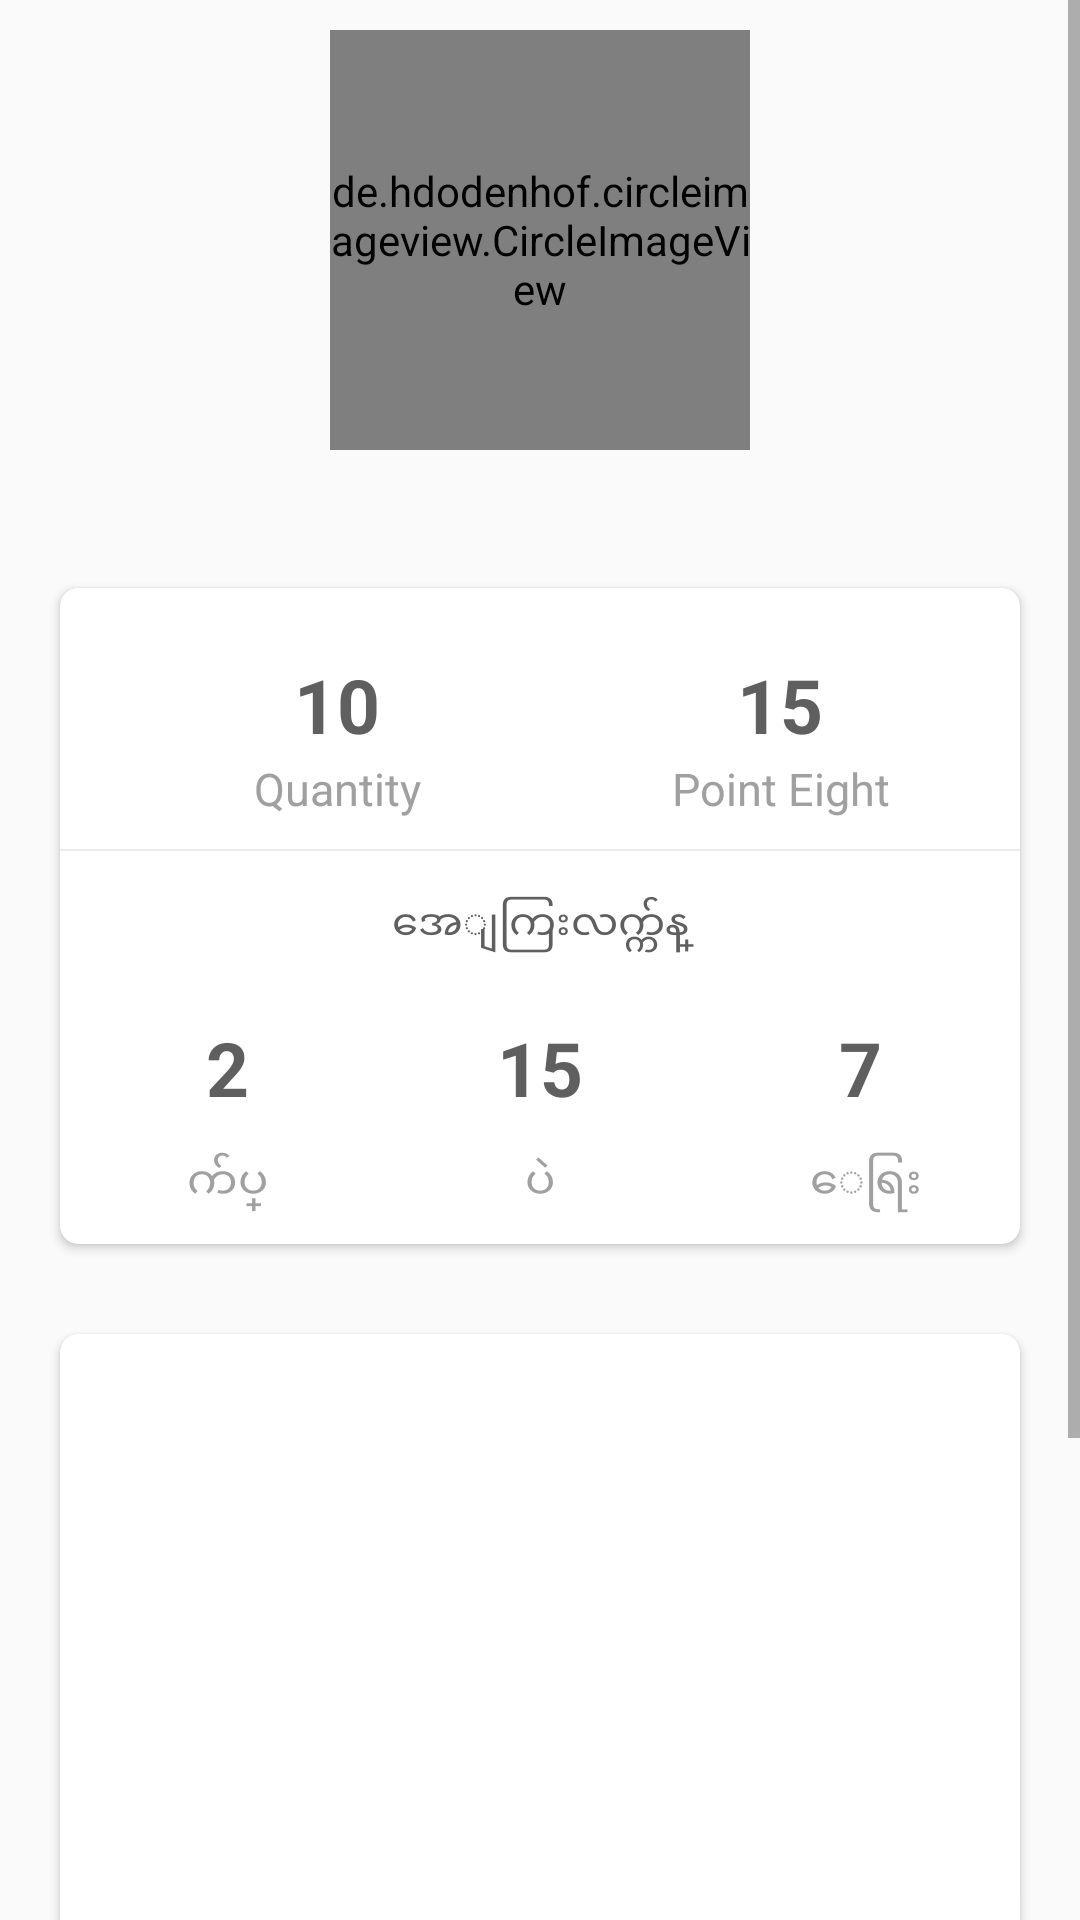

Write the Android layout XML for this screen, with the resource values it uses.
<!-- AndroidManifest.xml: application theme AppTheme -->
<!-- res/layout/fragment_customer_rank.xml -->
<?xml version="1.0" encoding="utf-8"?>
<LinearLayout xmlns:android="http://schemas.android.com/apk/res/android"
    xmlns:tools="http://schemas.android.com/tools"
    android:layout_width="match_parent"
    android:layout_height="match_parent"
    android:orientation="vertical"
    xmlns:app="http://schemas.android.com/apk/res-auto"
    tools:context=".Fragments.CustomerRankFragment"
    android:layout_marginTop="56dp">

    

    <android.support.v4.widget.NestedScrollView
       android:scrollbars="vertical"
        android:layout_width="match_parent"
        android:layout_height="wrap_content">


    <LinearLayout
        android:orientation="vertical"
        android:layout_width="match_parent"
        android:layout_height="match_parent">





    <de.hdodenhof.circleimageview.CircleImageView
        xmlns:app="http://schemas.android.com/apk/res-auto"
        android:id="@+id/profile_image"
        android:layout_width="140dp"
        android:layout_height="140dp"
        android:layout_marginTop="10dp"
        app:civ_border_width="2dp"
        android:layout_gravity="center"
        app:civ_border_color="#FF000000"/>

        <TextView
            android:textSize="20sp"
            android:id="@+id/customerName"
            android:layout_marginTop="5dp"
            android:layout_width="match_parent"
            android:layout_height="wrap_content"
            android:textAlignment="center"
            android:textColor="#4A69FF"/>

        <android.support.v7.widget.CardView
            style="@style/ForCard"
            app:cardCornerRadius="6dp"
            >

            <LinearLayout
                android:layout_width="match_parent"
                android:layout_height="match_parent"
                android:orientation="vertical"
                android:weightSum="10">


                <LinearLayout
                    android:layout_width="match_parent"
                    android:layout_height="wrap_content"
                    android:layout_marginTop="20dp"
                    android:orientation="horizontal"
                    android:weightSum="10">

                    <TextView
                        android:id="@+id/pointNumber"
                        android:layout_width="match_parent"
                        android:layout_height="wrap_content"
                        android:layout_marginLeft="25dp"
                        android:layout_marginTop="2dp"
                        android:layout_weight="5"
                        android:gravity="center"
                        android:text="10"
                        android:textColor="#5f5f5f"
                        android:textSize="25sp"
                        android:textStyle="bold" />

                    <TextView
                        android:id="@+id/pointEight"
                        android:layout_width="match_parent"
                        android:layout_height="wrap_content"
                        android:layout_marginLeft="20dp"
                        android:layout_marginTop="2dp"
                        android:layout_marginRight="20dp"
                        android:layout_weight="5"
                        android:gravity="center"
                        android:text="15"
                        android:textColor="#5f5f5f"
                        android:textSize="25sp"
                        android:textStyle="bold" />


                </LinearLayout>


                <LinearLayout
                    android:layout_width="match_parent"
                    android:layout_height="wrap_content"
                    android:orientation="horizontal"
                    android:weightSum="10">

                    <TextView
                        android:layout_width="match_parent"
                        android:layout_height="wrap_content"
                        android:layout_marginLeft="25dp"
                        android:layout_marginTop="1dp"
                        android:layout_weight="5"
                        android:gravity="center"
                        android:text="Quantity"
                        android:textColor="#A0A0A0"
                        android:textSize="15sp" />

                    <TextView
                        android:layout_width="match_parent"
                        android:layout_height="wrap_content"
                        android:layout_marginLeft="20dp"
                        android:layout_marginTop="1dp"
                        android:layout_marginRight="20dp"
                        android:layout_weight="5"
                        android:gravity="center"
                        android:text="Point Eight"
                        android:textColor="#A0A0A0"
                        android:textSize="15sp" />

                </LinearLayout>


                <View
                    android:layout_width="match_parent"
                    android:layout_height="0.5dp"
                    android:layout_marginTop="10dp"
                    android:background="#ebebeb" />

                <TextView
                    android:layout_width="match_parent"
                    android:layout_height="wrap_content"
                    android:layout_marginTop="15dp"
                    android:text="အေျကြးလက္က်န္"
                    android:textAlignment="center"
                    android:textColor="#5f5f5f" />

                <LinearLayout
                    android:layout_width="match_parent"
                    android:layout_height="wrap_content"
                    android:layout_marginTop="20dp"
                    android:layout_marginBottom="10dp"
                    android:orientation="horizontal"
                    android:weightSum="15">

                    <TextView
                        android:id="@+id/customerRemainKyat"
                        android:layout_width="match_parent"
                        android:layout_height="wrap_content"
                        android:layout_marginLeft="25dp"
                        android:layout_marginTop="1dp"
                        android:layout_marginRight="20dp"
                        android:layout_weight="5"
                        android:gravity="center"
                        android:text="2"
                        android:textColor="#5f5f5f"
                        android:textSize="25sp"
                        android:textStyle="bold" />

                    <TextView
                        android:id="@+id/customerRemaiPal"
                        android:layout_width="match_parent"
                        android:layout_height="wrap_content"
                        android:layout_marginLeft="20dp"
                        android:layout_marginTop="1dp"
                        android:layout_marginRight="20dp"
                        android:layout_weight="5"
                        android:gravity="center"
                        android:text="15"
                        android:textColor="#5f5f5f"
                        android:textSize="25sp"
                        android:textStyle="bold" />

                    <TextView
                        android:id="@+id/customerRemaiYae"
                        android:layout_width="match_parent"
                        android:layout_height="wrap_content"
                        android:layout_marginLeft="20dp"
                        android:layout_marginTop="1dp"
                        android:layout_marginRight="20dp"
                        android:layout_weight="5"
                        android:gravity="center"
                        android:text="7"
                        android:textColor="#5f5f5f"
                        android:textSize="25sp"
                        android:textStyle="bold" />

                </LinearLayout>


                <LinearLayout
                    android:layout_width="match_parent"
                    android:layout_height="wrap_content"
                    android:layout_marginBottom="10dp"
                    android:orientation="horizontal"
                    android:weightSum="15">

                    <TextView
                        android:layout_width="match_parent"
                        android:layout_height="wrap_content"
                        android:layout_marginLeft="25dp"
                        android:layout_marginTop="1dp"
                        android:layout_marginRight="20dp"
                        android:layout_weight="5"
                        android:gravity="center"
                        android:text="က်ပ္"
                        android:textColor="#A0A0A0"
                        android:textSize="15sp" />

                    <TextView
                        android:layout_width="match_parent"
                        android:layout_height="wrap_content"
                        android:layout_marginLeft="20dp"
                        android:layout_marginTop="1dp"
                        android:layout_marginRight="20dp"
                        android:layout_weight="5"
                        android:gravity="center"
                        android:text="ပဲ"
                        android:textColor="#A0A0A0"
                        android:textSize="15sp" />

                    <TextView
                        android:layout_width="match_parent"
                        android:layout_height="wrap_content"
                        android:layout_marginLeft="20dp"
                        android:layout_marginTop="1dp"
                        android:layout_marginRight="20dp"
                        android:layout_weight="5"
                        android:gravity="center"
                        android:text=" ေရြး"
                        android:textColor="#A0A0A0"
                        android:textSize="15sp" />

                </LinearLayout>


            </LinearLayout>


        </android.support.v7.widget.CardView>



        <LinearLayout
            android:id="@+id/totalPointLayout"
            android:visibility="gone"
            android:orientation="vertical"
            android:layout_width="match_parent"
            android:layout_height="wrap_content">

        <TextView
            android:id="@+id/showTotalPoint"
            android:gravity="center"
            android:layout_marginTop="10dp"
            android:layout_marginLeft="20dp"
            android:text="100"
            android:textSize="15sp"
            android:layout_width="match_parent"
            android:layout_height="wrap_content"
            android:textColor="#A0A0A0"/>


        <TextView
            android:gravity="center"
            android:layout_marginTop="5dp"
            android:layout_marginLeft="20dp"
            android:text="Total Point"
            android:textSize="15sp"
            android:layout_width="match_parent"
            android:layout_height="wrap_content"
            android:textColor="#A0A0A0"/>
        </LinearLayout>



   <android.support.v7.widget.CardView
      style="@style/ForCard"
       android:layout_marginTop="30dp"
       android:layout_marginBottom="100dp"
       app:cardCornerRadius="6dp"
      >
        <ImageView
            android:id="@+id/custQrCode"
            android:layout_marginTop="15dp"
            android:layout_gravity="center"
            android:layout_width="280dp"
            android:layout_height="280dp"
            android:layout_marginBottom="15dp"/>

   </android.support.v7.widget.CardView>




    </LinearLayout>
    </android.support.v4.widget.NestedScrollView>


</LinearLayout>
<!-- res/layout/toolbar_layout.xml (included above) -->
<?xml version="1.0" encoding="utf-8"?>
<android.support.v7.widget.Toolbar xmlns:android="http://schemas.android.com/apk/res/android"
    android:layout_width="match_parent"
    android:layout_height="?attr/actionBarSize"
    xmlns:app="http://schemas.android.com/apk/res-auto"
    android:background="?attr/colorPrimary"
    android:theme="@style/ThemeOverlay.AppCompat.Dark.ActionBar"
    app:popupTheme="@style/ThemeOverlay.AppCompat.Light"
    android:id="@+id/toolBar">

</android.support.v7.widget.Toolbar>
<!-- resources referenced by this layout -->
<resources>
  <style name="ForCard">
          <item name="android:layout_height">wrap_content</item>
          <item name="android:elevation">7dp</item>
          <item name="android:shadowColor">#c7d0f8</item>
          <item name="android:layout_width">match_parent</item>
          <item name="android:layout_marginTop">14dp</item>
          <item name="android:layout_marginRight">20dp</item>
          <item name="android:layout_marginLeft">20dp</item>
          <item name="android:padding">10dp</item>
          <item name="android:textSize">14sp</item>
          <item name="android:textColor">#A0A0A0</item>
      </style>
  <style name="AppTheme" parent="Theme.AppCompat.Light.NoActionBar">
          
          
          <item name="colorPrimary">#4A69FF</item>
          <item name="colorPrimaryDark">@color/colorPrimaryDark</item>
          <item name="colorAccent">@color/colorAccent</item>
      </style>
  <color name="colorPrimaryDark">#00574B</color>
  <color name="colorAccent">#D81B60</color>
</resources>
